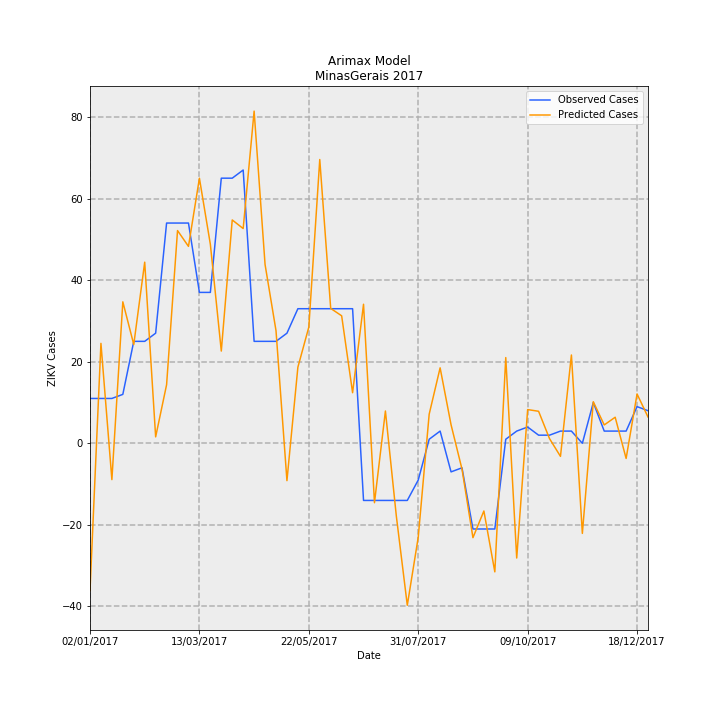

The table this chart was drawn from, first rows:
Date, predictions_incidence, observed_incidence, Predicted Cases, Observed Cases, error
02/01/2017, -0.171, 0.05208, -36.11, 11.0, 47.11
09/01/2017, 0.116, 0.05208, 24.51, 11.0, -13.51
16/01/2017, -0.04211, 0.05208, -8.893, 11.0, 19.89
23/01/2017, 0.1642, 0.05682, 34.69, 12, -22.69
30/01/2017, 0.1147, 0.1184, 24.22, 25, 0.7806
06/02/2017, 0.2103, 0.1184, 44.41, 25, -19.41
13/02/2017, 0.007501, 0.1278, 1.584, 27.0, 25.42
20/02/2017, 0.06801, 0.2557, 14.36, 54.0, 39.64
27/02/2017, 0.247, 0.2557, 52.16, 54.0, 1.843
06/03/2017, 0.2286, 0.2557, 48.28, 54.0, 5.716
13/03/2017, 0.3077, 0.1752, 64.99, 37, -27.99
20/03/2017, 0.231, 0.1752, 48.79, 37, -11.79
27/03/2017, 0.1071, 0.3078, 22.62, 65.0, 42.38
03/04/2017, 0.2593, 0.3078, 54.76, 65.0, 10.24
10/04/2017, 0.2493, 0.3172, 52.65, 67.0, 14.35
17/04/2017, 0.3856, 0.1184, 81.44, 25, -56.44
24/04/2017, 0.2076, 0.1184, 43.84, 25, -18.84
01/05/2017, 0.1308, 0.1184, 27.63, 25, -2.635
08/05/2017, -0.04331, 0.1278, -9.147, 27.0, 36.15
15/05/2017, 0.08836, 0.1563, 18.66, 33.0, 14.34
22/05/2017, 0.1349, 0.1563, 28.49, 33.0, 4.511
29/05/2017, 0.3294, 0.1563, 69.57, 33.0, -36.57
05/06/2017, 0.1566, 0.1563, 33.07, 33.0, -0.06958
12/06/2017, 0.148, 0.1563, 31.26, 33.0, 1.736
19/06/2017, 0.05874, 0.1563, 12.41, 33.0, 20.59
26/06/2017, 0.1614, -0.06629, 34.09, -14.0, -48.09
03/07/2017, -0.06894, -0.06629, -14.56, -14.0, 0.5597
10/07/2017, 0.03752, -0.06629, 7.924, -14.0, -21.92
17/07/2017, -0.08465, -0.06629, -17.88, -14.0, 3.877
24/07/2017, -0.188, -0.06629, -39.7, -14.0, 25.7
31/07/2017, -0.109, -0.04261, -23.02, -9, 14.02
07/08/2017, 0.0338, 0.004735, 7.138, 1, -6.138
14/08/2017, 0.08763, 0.0142, 18.51, 3, -15.51
21/08/2017, 0.02155, -0.03314, 4.551, -7.0, -11.55
28/08/2017, -0.02999, -0.02841, -6.333, -6, 0.3333
04/09/2017, -0.1095, -0.09943, -23.12, -21.0, 2.125
11/09/2017, -0.07854, -0.09943, -16.59, -21.0, -4.413
18/09/2017, -0.1492, -0.09943, -31.51, -21.0, 10.51
25/09/2017, 0.09953, 0.004735, 21.02, 1, -20.02
02/10/2017, -0.1331, 0.0142, -28.11, 3, 31.11
09/10/2017, 0.03918, 0.01894, 8.275, 4, -4.275
16/10/2017, 0.03719, 0.00947, 7.855, 2, -5.855
23/10/2017, 0.005426, 0.00947, 1.146, 2, 0.854
30/10/2017, -0.01513, 0.0142, -3.196, 3, 6.196
06/11/2017, 0.1025, 0.0142, 21.65, 3, -18.65
13/11/2017, -0.1045, 0.0, -22.08, 0.0, 22.08
20/11/2017, 0.04829, 0.04735, 10.2, 10, -0.1977
27/11/2017, 0.02136, 0.0142, 4.511, 3, -1.511
04/12/2017, 0.03029, 0.0142, 6.397, 3, -3.397
11/12/2017, -0.01756, 0.0142, -3.709, 3, 6.709
18/12/2017, 0.05728, 0.04261, 12.1, 9, -3.096
25/12/2017, 0.03057, 0.03788, 6.457, 8, 1.543
